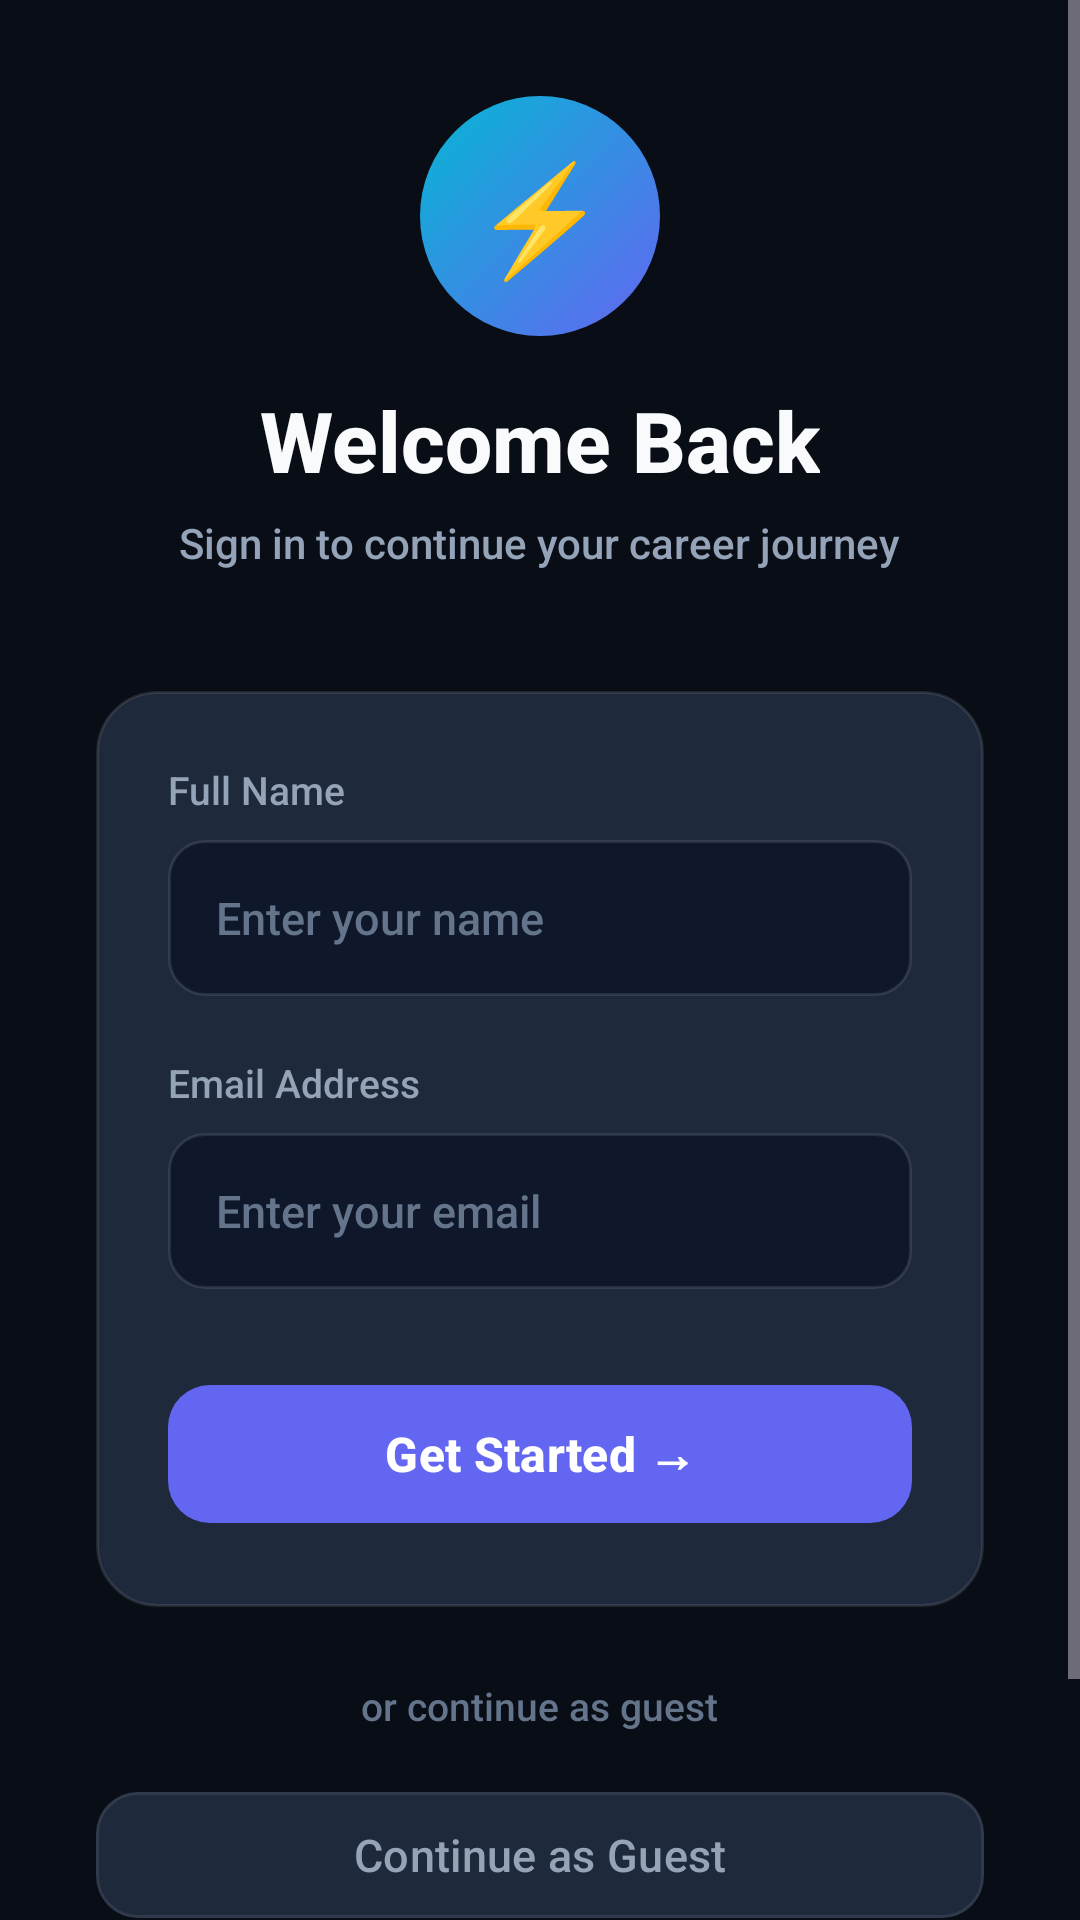

Reconstruct the res/layout file that produces this screen, plus the resources it refers to.
<!-- AndroidManifest.xml: application theme Theme.SkillGapAI -->
<!-- res/layout/activity_login.xml -->
<?xml version="1.0" encoding="utf-8"?>
<ScrollView xmlns:android="http://schemas.android.com/apk/res/android"
    android:layout_width="match_parent"
    android:layout_height="match_parent"
    android:background="@color/background"
    android:fillViewport="true">

    <LinearLayout
        android:layout_width="match_parent"
        android:layout_height="wrap_content"
        android:orientation="vertical"
        android:gravity="center"
        android:padding="32dp"
        android:minHeight="700dp">

        
        <FrameLayout
            android:layout_width="80dp"
            android:layout_height="80dp"
            android:background="@drawable/splash_logo_bg"
            android:layout_marginBottom="16dp">
            <TextView
                android:layout_width="wrap_content"
                android:layout_height="wrap_content"
                android:layout_gravity="center"
                android:text="⚡"
                android:textSize="36sp" />
        </FrameLayout>

        <TextView
            android:layout_width="wrap_content"
            android:layout_height="wrap_content"
            android:text="Welcome Back"
            android:textColor="@color/text_primary"
            android:textSize="28sp"
            android:textStyle="bold"
            android:layout_marginBottom="6dp" />

        <TextView
            android:layout_width="wrap_content"
            android:layout_height="wrap_content"
            android:text="Sign in to continue your career journey"
            android:textColor="@color/text_secondary"
            android:textSize="14sp"
            android:layout_marginBottom="40dp" />

        
        <LinearLayout
            android:layout_width="match_parent"
            android:layout_height="wrap_content"
            android:orientation="vertical"
            android:background="@drawable/login_card_bg"
            android:padding="24dp">

            
            <TextView
                android:layout_width="wrap_content"
                android:layout_height="wrap_content"
                android:text="Full Name"
                android:textColor="@color/text_secondary"
                android:textSize="13sp"
                android:layout_marginBottom="8dp" />

            <EditText
                android:id="@+id/loginName"
                android:layout_width="match_parent"
                android:layout_height="52dp"
                android:background="@drawable/input_bg"
                android:hint="Enter your name"
                android:textColor="@color/text_primary"
                android:textColorHint="@color/text_muted"
                android:textSize="15sp"
                android:paddingStart="16dp"
                android:paddingEnd="16dp"
                android:inputType="textPersonName"
                android:imeOptions="actionNext"
                android:layout_marginBottom="20dp" />

            
            <TextView
                android:layout_width="wrap_content"
                android:layout_height="wrap_content"
                android:text="Email Address"
                android:textColor="@color/text_secondary"
                android:textSize="13sp"
                android:layout_marginBottom="8dp" />

            <EditText
                android:id="@+id/loginEmail"
                android:layout_width="match_parent"
                android:layout_height="52dp"
                android:background="@drawable/input_bg"
                android:hint="Enter your email"
                android:textColor="@color/text_primary"
                android:textColorHint="@color/text_muted"
                android:textSize="15sp"
                android:paddingStart="16dp"
                android:paddingEnd="16dp"
                android:inputType="textEmailAddress"
                android:imeOptions="actionDone"
                android:layout_marginBottom="28dp" />

            
            <com.google.android.material.button.MaterialButton
                android:id="@+id/loginBtn"
                android:layout_width="match_parent"
                android:layout_height="54dp"
                android:text="Get Started →"
                android:textSize="16sp"
                android:textStyle="bold"
                android:textColor="@color/on_primary"
                app:backgroundTint="@color/primary"
                app:cornerRadius="14dp"
                xmlns:app="http://schemas.android.com/apk/res-auto" />

        </LinearLayout>

        
        <TextView
            android:layout_width="wrap_content"
            android:layout_height="wrap_content"
            android:text="or continue as guest"
            android:textColor="@color/text_muted"
            android:textSize="13sp"
            android:layout_marginTop="24dp"
            android:layout_marginBottom="16dp" />

        
        <com.google.android.material.button.MaterialButton
            android:id="@+id/guestBtn"
            android:layout_width="match_parent"
            android:layout_height="50dp"
            android:text="Continue as Guest"
            android:textSize="15sp"
            android:textColor="@color/text_secondary"
            app:backgroundTint="@color/surface"
            app:cornerRadius="14dp"
            app:strokeColor="@color/border_subtle"
            app:strokeWidth="1dp"
            xmlns:app="http://schemas.android.com/apk/res-auto" />

        <TextView
            android:layout_width="wrap_content"
            android:layout_height="wrap_content"
            android:text="AI-Powered Career Intelligence"
            android:textColor="@color/text_muted"
            android:textSize="12sp"
            android:layout_marginTop="40dp" />

    </LinearLayout>
</ScrollView>
<!-- resources referenced by this layout -->
<resources>
  <color name="background">#090D16</color>
  <color name="border_subtle">#14FFFFFF</color>
  <color name="on_primary">#FFFFFF</color>
  <color name="primary">#6366F1</color>
  <color name="surface">#1E293B</color>
  <color name="text_muted">#64748B</color>
  <color name="text_primary">#F8FAFC</color>
  <color name="text_secondary">#94A3B8</color>
  <!-- drawable input_bg (drawable) -->
  <?xml version="1.0" encoding="utf-8"?>
  <shape xmlns:android="http://schemas.android.com/apk/res/android"
      android:shape="rectangle">
      <solid android:color="#0F172A" />
      <corners android:radius="12dp" />
      <stroke android:width="1dp" android:color="#1AFFFFFF" />
  </shape>
  <!-- drawable login_card_bg (drawable) -->
  <?xml version="1.0" encoding="utf-8"?>
  <shape xmlns:android="http://schemas.android.com/apk/res/android"
      android:shape="rectangle">
      <solid android:color="#1E293B" />
      <corners android:radius="20dp" />
      <stroke android:width="1dp" android:color="#1AFFFFFF" />
  </shape>
  <!-- drawable splash_logo_bg (drawable) -->
  <?xml version="1.0" encoding="utf-8"?>
  <shape xmlns:android="http://schemas.android.com/apk/res/android"
      android:shape="oval">
      <gradient
          android:type="linear"
          android:angle="135"
          android:startColor="#6366F1"
          android:endColor="#06B6D4" />
  </shape>
  <style name="Theme.SkillGapAI" parent="Theme.Material3.Dark.NoActionBar">
          <item name="colorPrimary">@color/primary</item>
          <item name="colorPrimaryVariant">@color/primary_variant</item>
          <item name="colorOnPrimary">@color/on_primary</item>
          <item name="colorSecondary">@color/secondary</item>
          <item name="colorOnSecondary">@color/on_primary</item>
          <item name="android:colorBackground">@color/background</item>
          <item name="colorSurface">@color/surface</item>
  
          <item name="android:statusBarColor">@color/background</item>
          <item name="android:windowLightStatusBar">false</item>
          <item name="android:navigationBarColor">@color/nav_bg</item>
  
          <item name="android:fontFamily">sans-serif-medium</item>
  
          
          <item name="bottomNavigationStyle">@style/Widget.SkillGap.BottomNav</item>
          <item name="materialCardViewStyle">@style/Widget.SkillGap.Card</item>
      </style>
  <color name="primary_variant">#4F46E5</color>
  <color name="secondary">#06B6D4</color>
  <color name="nav_bg">#0D1117</color>
  <style name="Widget.SkillGap.BottomNav" parent="Widget.Material3.BottomNavigationView">
          <item name="android:background">@color/nav_bg</item>
          <item name="itemIconTint">@color/bottom_nav_colors</item>
          <item name="itemTextColor">@color/bottom_nav_colors</item>
          <item name="itemActiveIndicatorStyle">@style/Widget.SkillGap.BottomNav.Indicator</item>
          <item name="labelVisibilityMode">labeled</item>
          <item name="itemPaddingTop">8dp</item>
          <item name="itemPaddingBottom">8dp</item>
      </style>
  <style name="Widget.SkillGap.Card" parent="Widget.Material3.CardView.Filled">
          <item name="cardBackgroundColor">@color/card_bg</item>
          <item name="cardCornerRadius">16dp</item>
          <item name="cardElevation">0dp</item>
          <item name="strokeColor">@color/border_subtle</item>
          <item name="strokeWidth">1dp</item>
      </style>
  <style name="Widget.SkillGap.BottomNav.Indicator" parent="Widget.Material3.BottomNavigationView.ActiveIndicator">
          <item name="android:color">@color/nav_indicator</item>
          <item name="shapeAppearance">@style/ShapeAppearance.SkillGap.Pill</item>
      </style>
  <color name="card_bg">#111827</color>
  <color name="nav_indicator">#1A6366F1</color>
  <style name="ShapeAppearance.SkillGap.Pill" parent="ShapeAppearance.Material3.Corner.Full">
          <item name="cornerSize">50%</item>
      </style>
</resources>
